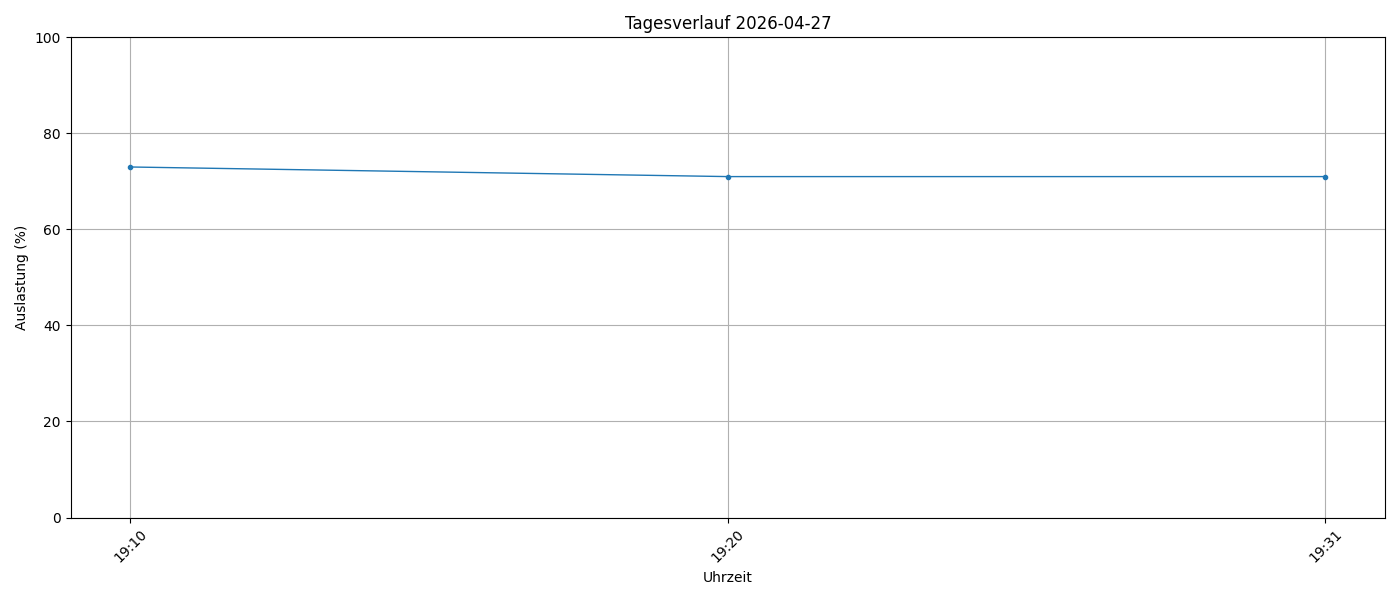

Values plotted in this chart, from the file beside it:
timestamp, load_percent
2026-04-27 19:10:01, 73
2026-04-27 19:20:01, 71
2026-04-27 19:31:33, 71
